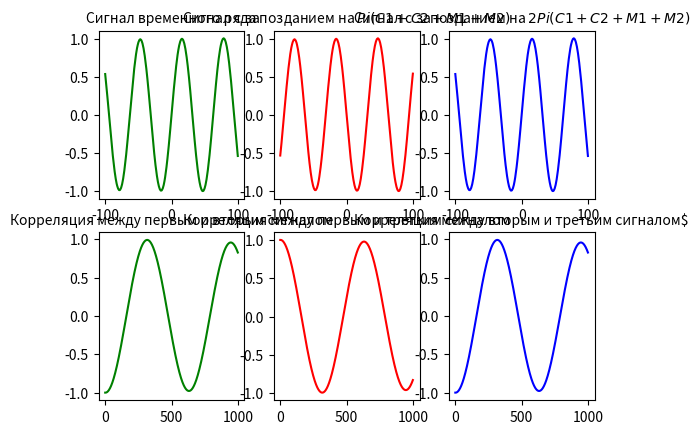

Source code (Python):
from numpy import *
import matplotlib.pyplot as plt

# ------------------------------------------------------------------------------------------------------------------------------------------------

#                               В ДВУХ ЭТИХ ФУНКЦИЯХ НУЖНО ПОМЕНЯТЬ КОЭФИЦЕНТЫ !!!

# Временной ряд
def F(k, C1 = 1, C2 = 2, M1 = 3, M2 = 4 , B1 = 1, B2 = 1, B3 = 1, B4 = 1): 
    Xp = (10 ** (-3)) * cos((B1 + B2 + B3 + B4) * k)
    E = exp( (10 ** (-5)) * (C1 + C2 + M1 + M2) * k )
    S = sin(k/(C1 + C2 + M1 + M2))
    return Xp + (E * S) 

# Запаздывание
def F_Delay(kPi = 0,C1 = 1, C2 = 2, M1 = 3, M2 = 4): return  kPi * pi * (C1 + C2 + M1 + M2) 

# ------------------------------------------------------------------------------------------------------------------------------------------------

# Получаем массив значений функции по X и по Y
def RowGenerator(f,a=0,b=1,step = 0.1, kPi = 0): return [f(x) for x in arange(a - F_Delay(kPi),b - F_Delay(kPi), step)]

# --- Среднее значение ---
# --- Массив данных ---
def Average(Mass): return (sum(Mass) / len(Mass))

# --- Дисперсия ---
# ---Массив данных, Мат Ожидание ---
def Dispersion(Mass, Av):
    Ds = 0
    for i in Mass: Ds += (i - Av)**2
    return Ds / len(Mass)

# --- Отклонение ---
# --- Массив данных, Мат Ожидание ---
def DispOtkl(Mass, Av): return sqrt(Dispersion(Mass, Av))

# --- Сумма произведений двух массивов ---
# --- Первый массив данных, Второй массив данных ---
def SumMass(Mass_1,Mass_2):
    Sm = 0
    for i in range((len(Mass_1)+len(Mass_2))/2):
        Sm += Mass_1[i]*Mass_2[i]
    return Sm

# --- Корреляция ---
# --- Первый массив данных, Второй массив данных, Длина сдвига ---
def Correlation(Mass_1, Mass_2, Av1, Av2, T):
    Cr, N = 0, len(Mass_1)
    for i in range(N-T):
        Cr += (Mass_1[i]-Av1)*(Mass_2[i+T]-Av2)
    return Cr/(N-T)

# --- Коэффициент корреляции (ККФ) ---
# --- Первый массив данных, Второй массив данных, Мат ожидания и отклонения первого и второго сигнала Длина сдвига ---
def CoefCr(Mass_1, Mass_2, Av1, Av2, Ds1, Ds2, T):
    Cr = Correlation(Mass_1, Mass_2, Av1, Av2, T)
    return Cr/((Ds1)*(Ds2))

# --- Автокорреляционная функця (АКФ) ---
# --- Первый массив данных, Второй массив данных, Длина сдвига ---
def AutoCr(Mass_1, Mass_2, T):
    AKF = []
    Av1 = Average(Mass_1)
    Av2 = Average(Mass_2)
    Ds1 = DispOtkl(Mass_1, Av1)
    Ds2 = DispOtkl(Mass_2, Av1)
    for i in range(T):
        AKF.append(CoefCr(Mass_1, Mass_2, Av1, Av2, Ds1, Ds2, i))
    return AKF

# ------------------------------------------------------------------------------------------------------------------------------------------------

# Стартер
def Start():

    X = arange(-100,100, 0.1)

    Signal_1 = RowGenerator(F,a=-100,b=100,step=0.1,kPi=0)
    Signal_2 = RowGenerator(F,a=-100,b=100,step=0.1,kPi=1)
    Signal_3 = RowGenerator(F,a=-100,b=100,step=0.1,kPi=2)

    plt.subplot(2,3,1); plt.plot(X,Signal_1,color="g"); plt.title("Сигнал временного ряда",fontsize=10)
    plt.subplot(2,3,2); plt.plot(X,Signal_2,color="r"); plt.title("Сигнал с запозданием на $Pi(C1+C2+M1+M2)$",fontsize=10)
    plt.subplot(2,3,3); plt.plot(X,Signal_3,color="b"); plt.title("Сигнал с запозданием на $2Pi(C1+C2+M1+M2)$",fontsize=10)
    
    plt.subplot(2,3,4); plt.plot(AutoCr(Signal_1,Signal_2,1000),color="g"); plt.title("Корреляция между первым и вторым сигналом",fontsize=10)
    plt.subplot(2,3,5); plt.plot(AutoCr(Signal_1,Signal_3,1000),color="r"); plt.title("Корреляция между первым и третьим сигналом",fontsize=10)
    plt.subplot(2,3,6); plt.plot(AutoCr(Signal_2,Signal_3,1000),color="b"); plt.title("Корреляция между вторым и третьим сигналом$",fontsize=10)
    
    plt.show()

# Главный метод
if __name__ == "__main__": Start()